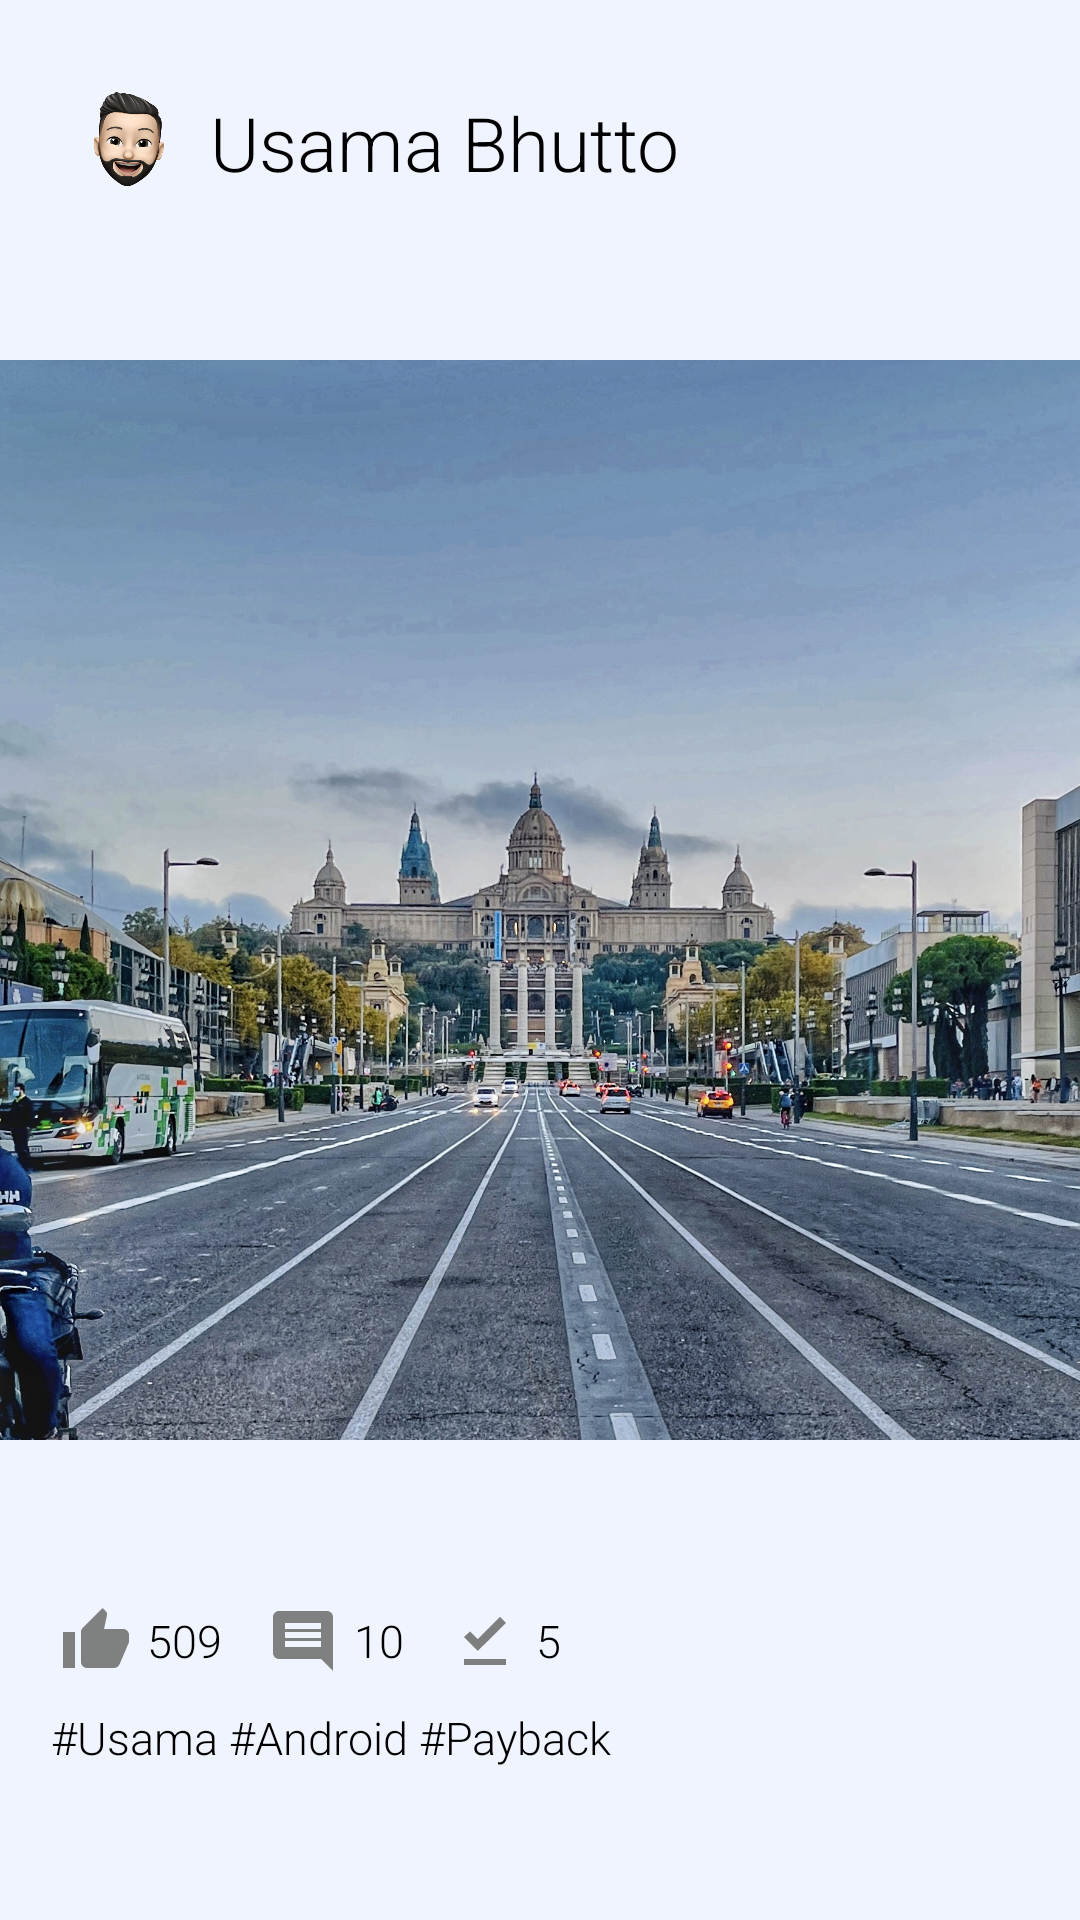

Android layout source for this screen:
<!-- AndroidManifest.xml: application theme Theme.SearchApp -->
<!-- res/layout/activity_image_details.xml -->
<?xml version="1.0" encoding="utf-8"?>
<androidx.constraintlayout.widget.ConstraintLayout xmlns:android="http://schemas.android.com/apk/res/android"
    xmlns:app="http://schemas.android.com/apk/res-auto"
    xmlns:tools="http://schemas.android.com/tools"
    android:layout_width="match_parent"
    android:layout_height="match_parent"
    android:background="@color/accent"
    tools:context=".presentation.ui.ImageDetailsActivity">




    <LinearLayout
        android:id="@+id/layout_user"
        android:layout_width="wrap_content"
        android:layout_height="wrap_content"
        android:layout_marginStart="15dp"
        android:layout_marginTop="20dp"
        android:orientation="horizontal"
        android:padding="5dp"
        app:layout_constraintStart_toStartOf="parent"
        app:layout_constraintTop_toTopOf="parent">

        <ImageView
            android:id="@+id/user_profile"
            android:layout_width="45dp"
            android:layout_height="45dp"
            android:scaleType="centerCrop"
            android:contentDescription="image"
            android:src="@drawable/memoji" />

        <TextView
            android:id="@+id/username"
            android:layout_width="wrap_content"
            android:layout_height="wrap_content"
            android:layout_gravity="center"
            android:layout_marginStart="5dp"
            android:text="@string/customUsername"
            android:textColor="@color/black"
            android:textSize="25sp"
            app:layout_constraintHorizontal_bias="0.5"
            app:layout_constraintTop_toTopOf="parent" />
    </LinearLayout>


    <ImageView
        android:id="@+id/imageview_large"
        android:layout_width="match_parent"
        android:layout_height="450dp"
        android:src="@drawable/img_barcelona"
        app:layout_constraintEnd_toEndOf="parent"
        app:layout_constraintTop_toBottomOf="@+id/layout_user" />

    <RelativeLayout
        android:id="@+id/relative_layout"
        android:layout_width="wrap_content"
        android:layout_height="wrap_content"
        android:layout_marginTop="5dp"
        android:layout_marginStart="15dp"
        app:layout_constraintStart_toStartOf="parent"
        app:layout_constraintTop_toBottomOf="@id/imageview_large">

        <LinearLayout
            android:id="@+id/layout_likes"
            android:layout_width="wrap_content"
            android:layout_height="wrap_content"
            android:orientation="horizontal"
            android:padding="5dp">

            <ImageView
                android:id="@+id/imageview_likes"
                android:layout_width="wrap_content"
                android:layout_height="wrap_content"
                android:scaleType="centerCrop"
                android:src="@drawable/baseline_thumb_up_24" />

            <TextView
                android:id="@+id/likes"
                android:layout_width="wrap_content"
                android:layout_height="wrap_content"
                android:layout_gravity="center"
                android:layout_marginStart="5dp"
                android:text="@string/customLikes"
                android:textColor="@color/black"
                android:textSize="15sp"
                app:layout_constraintHorizontal_bias="0.5"
                app:layout_constraintTop_toTopOf="parent" />
        </LinearLayout>

        <LinearLayout
            android:id="@+id/layout_comments"
            android:layout_width="wrap_content"
            android:layout_height="wrap_content"
            android:orientation="horizontal"
            android:layout_marginStart="5dp"
            android:layout_toEndOf="@+id/layout_likes"
            android:padding="5dp">

            <ImageView
                android:id="@+id/imageview_comment"
                android:layout_width="wrap_content"
                android:layout_height="wrap_content"
                android:scaleType="centerCrop"
                android:src="@drawable/baseline_comment_24" />

            <TextView
                android:id="@+id/comments"
                android:layout_width="wrap_content"
                android:layout_height="wrap_content"
                android:layout_gravity="center"
                android:layout_marginStart="5dp"
                android:text="@string/customComments"
                android:textColor="@color/black"
                android:textSize="15sp"
                app:layout_constraintTop_toTopOf="parent" />
        </LinearLayout>
        <LinearLayout
            android:id="@+id/layout_downloads"
            android:layout_width="wrap_content"
            android:layout_height="wrap_content"
            android:orientation="horizontal"
            android:layout_marginStart="5dp"
            android:layout_toEndOf="@+id/layout_comments"
            android:padding="5dp">

            <ImageView
                android:id="@+id/imageview_downloads"
                android:layout_width="wrap_content"
                android:layout_height="wrap_content"
                android:scaleType="centerCrop"
                android:src="@drawable/baseline_file_download_done_24" />

            <TextView
                android:id="@+id/downloads"
                android:layout_width="wrap_content"
                android:layout_height="wrap_content"
                android:layout_gravity="center"
                android:layout_marginStart="5dp"
                android:text="@string/customDownloads"
                android:textColor="@color/black"
                android:textSize="15sp"
                app:layout_constraintTop_toTopOf="parent" />
        </LinearLayout>
    </RelativeLayout>


    <TextView
        android:id="@+id/tags"
        android:layout_width="wrap_content"
        android:layout_height="wrap_content"
        android:layout_marginTop="5dp"
        android:layout_marginStart="17dp"
        android:maxLines="2"
        android:text="@string/customTags"
        android:textColor="@color/black"
        android:textSize="15sp"
        app:layout_constraintStart_toStartOf="parent"
        app:layout_constraintTop_toBottomOf="@+id/relative_layout" />

</androidx.constraintlayout.widget.ConstraintLayout>
<!-- resources referenced by this layout -->
<resources>
  <color name="accent">#80E3F2FD</color>
  <color name="black">#FF000000</color>
  <!-- drawable baseline_comment_24 (drawable) -->
  <vector android:alpha="0.92" android:autoMirrored="true"
      android:height="24dp" android:tint="#757575"
      android:viewportHeight="24" android:viewportWidth="24"
      android:width="24dp" xmlns:android="http://schemas.android.com/apk/res/android">
      <path android:fillColor="@android:color/white" android:pathData="M21.99,4c0,-1.1 -0.89,-2 -1.99,-2L4,2c-1.1,0 -2,0.9 -2,2v12c0,1.1 0.9,2 2,2h14l4,4 -0.01,-18zM18,14L6,14v-2h12v2zM18,11L6,11L6,9h12v2zM18,8L6,8L6,6h12v2z"/>
  </vector>
  <!-- drawable baseline_file_download_done_24 (drawable) -->
  <vector android:alpha="0.94" android:height="24dp"
      android:tint="#757575" android:viewportHeight="24"
      android:viewportWidth="24" android:width="24dp" xmlns:android="http://schemas.android.com/apk/res/android">
      <path android:fillColor="@android:color/white" android:pathData="M5,18h14v2L5,20v-2zM9.6,15.3L5,10.7l2,-1.9 2.6,2.6L17,4l2,2 -9.4,9.3z"/>
  </vector>
  <!-- drawable baseline_thumb_up_24 (drawable) -->
  <vector android:alpha="0.92" android:height="24dp"
      android:tint="#757575" android:viewportHeight="24"
      android:viewportWidth="24" android:width="24dp" xmlns:android="http://schemas.android.com/apk/res/android">
      <path android:fillColor="@android:color/white" android:pathData="M1,21h4L5,9L1,9v12zM23,10c0,-1.1 -0.9,-2 -2,-2h-6.31l0.95,-4.57 0.03,-0.32c0,-0.41 -0.17,-0.79 -0.44,-1.06L14.17,1 7.59,7.59C7.22,7.95 7,8.45 7,9v10c0,1.1 0.9,2 2,2h9c0.83,0 1.54,-0.5 1.84,-1.22l3.02,-7.05c0.09,-0.23 0.14,-0.47 0.14,-0.73v-2z"/>
  </vector>
  <!-- drawable img_barcelona: jpeg bitmap (drawable, 827020 bytes) -->
  <!-- drawable memoji: png bitmap (drawable, 90721 bytes) -->
  <string name="customComments">10</string>
  <string name="customDownloads">5</string>
  <string name="customLikes">509</string>
  <string name="customTags">#Usama #Android #Payback</string>
  <string name="customUsername">Usama Bhutto</string>
  <style name="Theme.SearchApp" parent="Base.Theme.SearchApp" />
  <style name="Base.Theme.SearchApp" parent="Theme.Material3.DayNight.NoActionBar">
          
          
  
          <item name="colorPrimary">@color/green</item>
          <item name="colorPrimaryVariant">@color/black</item>
          <item name="colorOnPrimary">@color/accent</item>
          
          <item name="colorSecondary">@color/black</item>
          <item name="colorSecondaryVariant">@color/black</item>
          <item name="colorOnSecondary">@color/accent</item>
          
          <item name="android:statusBarColor">@color/black</item>
          
          <item name="chipStyle">@style/choiceChip</item>
          <item name="android:fontFamily">sans-serif-light</item>
      </style>
  <color name="green">#0ACF83</color>
  <style name="choiceChip" parent="Widget.MaterialComponents.Chip.Choice">
          <item name="chipBackgroundColor">@color/chip_state_list</item>
          <item name="android:textColor">@color/chip_text_state_list</item>
      </style>
</resources>
